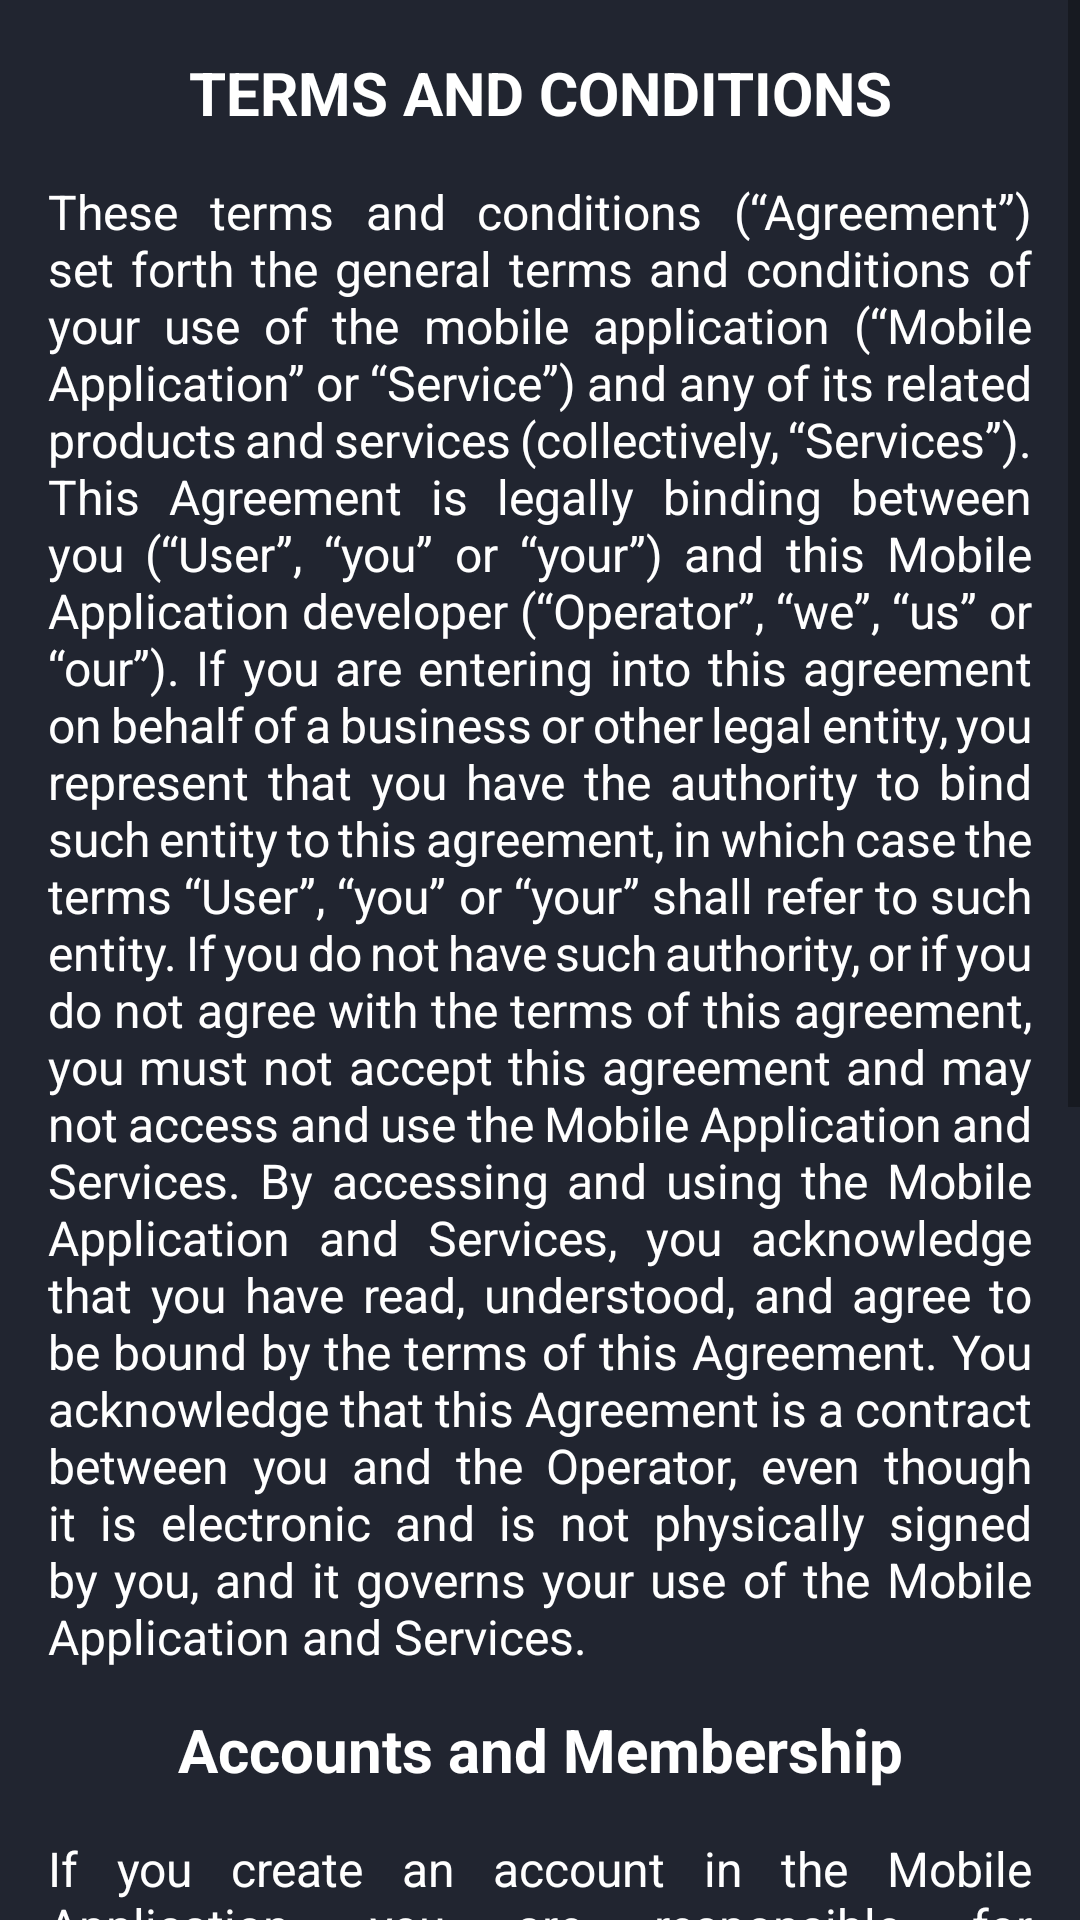

Android layout source for this screen:
<!-- AndroidManifest.xml: application theme Theme.FinalMobile -->
<!-- res/layout/activity_terms_of_service.xml -->
<?xml version="1.0" encoding="utf-8"?>
<ScrollView xmlns:android="http://schemas.android.com/apk/res/android"
    xmlns:app="http://schemas.android.com/apk/res-auto"
    xmlns:tools="http://schemas.android.com/tools"
    android:layout_width="match_parent"
    android:layout_height="match_parent"
    android:background="@color/blackBG"
    android:orientation="vertical"
    tools:context=".TermsOfServiceActivity">

    <LinearLayout
        android:layout_width="match_parent"
        android:layout_height="match_parent"
        android:paddingBottom="20dp"
        android:orientation="vertical">


        <TextView
            android:id="@+id/termsPage_contentTitle"
            android:layout_width="match_parent"
            android:layout_height="wrap_content"
            android:layout_marginTop="20dp"
            android:gravity="center"
            android:includeFontPadding="false"
            android:text="TERMS AND CONDITIONS"
            android:textAlignment="center"
            android:textColor="@color/white"
            android:textSize="20sp"
            android:textStyle="bold" />

        <TextView
            android:id="@+id/termsPage_content1"
            android:layout_width="wrap_content"
            android:layout_height="wrap_content"
            android:layout_marginHorizontal="16dp"
            android:layout_marginTop="16dp"
            android:justificationMode="inter_word"
            android:text="These terms and conditions (“Agreement”) set forth the general terms and conditions of your use of the mobile application (“Mobile Application” or “Service”) and any of its related products and services (collectively, “Services”). This Agreement is legally binding between you (“User”, “you” or “your”) and this Mobile Application developer (“Operator”, “we”, “us” or “our”). If you are entering into this agreement on behalf of a business or other legal entity, you represent that you have the authority to bind such entity to this agreement, in which case the terms “User”, “you” or “your” shall refer to such entity. If you do not have such authority, or if you do not agree with the terms of this agreement, you must not accept this agreement and may not access and use the Mobile Application and Services. By accessing and using the Mobile Application and Services, you acknowledge that you have read, understood, and agree to be bound by the terms of this Agreement. You acknowledge that this Agreement is a contract between you and the Operator, even though it is electronic and is not physically signed by you, and it governs your use of the Mobile Application and Services."
            android:textAlignment="viewStart"
            android:textColor="@color/white"
            android:textSize="16sp" />

        <TextView
            android:id="@+id/termsPage_content2"
            android:layout_width="match_parent"
            android:layout_height="wrap_content"
            android:layout_marginTop="16dp"
            android:gravity="center"
            android:includeFontPadding="false"
            android:text="Accounts and Membership"
            android:textAlignment="center"
            android:textColor="@color/white"
            android:textSize="20sp"
            android:textStyle="bold"
            app:layout_constraintBottom_toTopOf="@+id/termsPage_content3"
            app:layout_constraintEnd_toEndOf="parent"
            app:layout_constraintStart_toStartOf="parent"
            app:layout_constraintTop_toBottomOf="@+id/termsPage_content1" />

        <TextView
            android:id="@+id/termsPage_content3"
            android:layout_width="wrap_content"
            android:layout_height="wrap_content"
            android:layout_marginHorizontal="16dp"
            android:layout_marginTop="16dp"
            android:justificationMode="inter_word"
            android:text="If you create an account in the Mobile Application, you are responsible for maintaining the security of your account and you are fully responsible for all activities that occur under the account and any other actions taken in connection with it. We may monitor and review new accounts before you may sign in and start using the Services. Providing false contact information of any kind may result in the termination of your account. You must immediately notify us of any unauthorized uses of your account or any other breaches of security. We will not be liable for any acts or omissions by you, including any damages of any kind incurred as a result of such acts or omissions. We may suspend, disable, or delete your account (or any part thereof) if we determine that you have violated any provision of this Agreement or that your conduct or content would tend to damage our reputation and goodwill. If we delete your account for the foregoing reasons, you may not re-register for our Services. We may block your email address and Internet protocol address to prevent further registration."
            android:textAlignment="viewStart"
            android:textColor="@color/white"
            android:textSize="16sp"
            app:layout_constraintEnd_toEndOf="parent"
            app:layout_constraintStart_toStartOf="parent"
            app:layout_constraintTop_toBottomOf="@+id/termsPage_content2" />

    </LinearLayout>
</ScrollView>
<!-- resources referenced by this layout -->
<resources>
  <color name="blackBG">#FF212530</color>
  <color name="white">#FFFFFFFF</color>
  <style name="Theme.FinalMobile" parent="Theme.MaterialComponents.DayNight.DarkActionBar">
          
          <item name="colorPrimary">@color/blue</item>
          <item name="colorPrimaryVariant">@color/blue</item>
          <item name="colorOnPrimary">@color/white</item>
          
          <item name="colorSecondary">@color/teal_200</item>
          <item name="colorSecondaryVariant">@color/teal_700</item>
          <item name="colorOnSecondary">@color/black</item>
          
          <item name="android:statusBarColor" tools:targetApi="l">?attr/colorPrimaryVariant</item>
          
      </style>
  <color name="blue">#FF2D9CDB</color>
  <color name="teal_200">#FF03DAC5</color>
  <color name="teal_700">#FF018786</color>
  <color name="black">#FF000000</color>
</resources>
